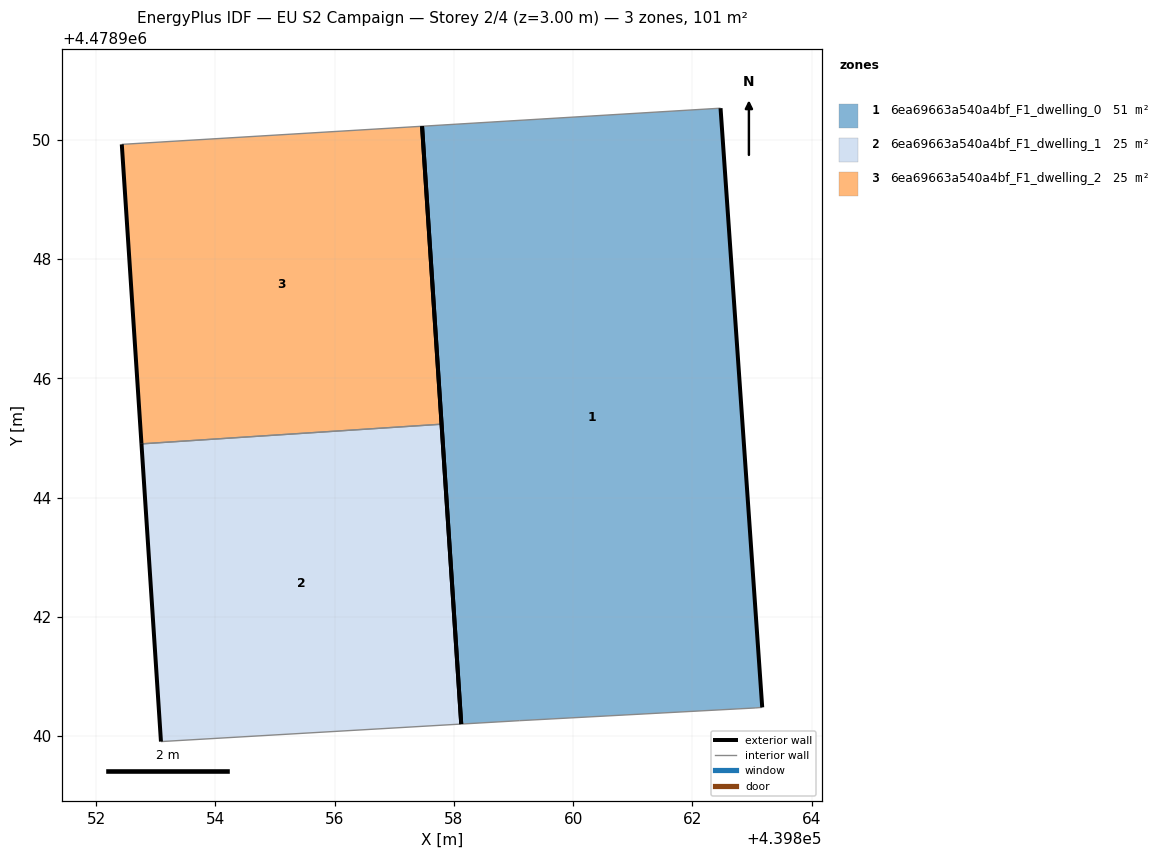
=== STOREY PLAN SPEC (per zone: floor XY polygon, exterior-wall plan segments, windows/doors) ===
zone 1: 6ea69663a540a4bf_F1_dwelling_0  (50.7 m²)
  floor: (439863.17, 4478940.48) (439862.47, 4478950.53) (439857.47, 4478950.23) (439858.12, 4478940.20) (439859.10, 4478940.26) (439863.05, 4478940.47)
  exterior wall: (439858.12, 4478940.20) – (439857.47, 4478950.23)  [10.0 m]
  exterior wall: (439862.47, 4478950.53) – (439863.17, 4478940.48)  [10.1 m]
  interior walls: 4
zone 2: 6ea69663a540a4bf_F1_dwelling_1  (25.3 m²)
  floor: (439858.12, 4478940.20) (439857.79, 4478945.23) (439852.76, 4478944.90) (439853.09, 4478939.91)
  exterior wall: (439857.79, 4478945.23) – (439858.12, 4478940.20)  [5.0 m]
  exterior wall: (439853.09, 4478939.91) – (439852.76, 4478944.90)  [5.0 m]
  interior walls: 2
zone 3: 6ea69663a540a4bf_F1_dwelling_2  (25.3 m²)
  floor: (439857.79, 4478945.23) (439857.47, 4478950.23) (439852.43, 4478949.93) (439852.76, 4478944.90)
  exterior wall: (439857.47, 4478950.23) – (439857.79, 4478945.23)  [5.0 m]
  exterior wall: (439852.76, 4478944.90) – (439852.43, 4478949.93)  [5.0 m]
  interior walls: 2

=== DERIVED (storey summary) ===
Building: EU S2 Campaign
Storey: 2 of 4  (floor level z = 3.00 m)
Storey gross floor area: 101.4 m²
Zones on this storey: 3
  - 6ea69663a540a4bf_F1_dwelling_0: floor 50.7 m²; exterior wall 20.1 m (60.4 m²); WWR 0.0%
  - 6ea69663a540a4bf_F1_dwelling_1: floor 25.3 m²; exterior wall 10.0 m (30.1 m²); WWR 0.0%
  - 6ea69663a540a4bf_F1_dwelling_2: floor 25.3 m²; exterior wall 10.0 m (30.1 m²); WWR 0.0%
Zone adjacency (shared interzone walls):
  - 6ea69663a540a4bf_F1_dwelling_1 ↔ 6ea69663a540a4bf_F1_dwelling_2